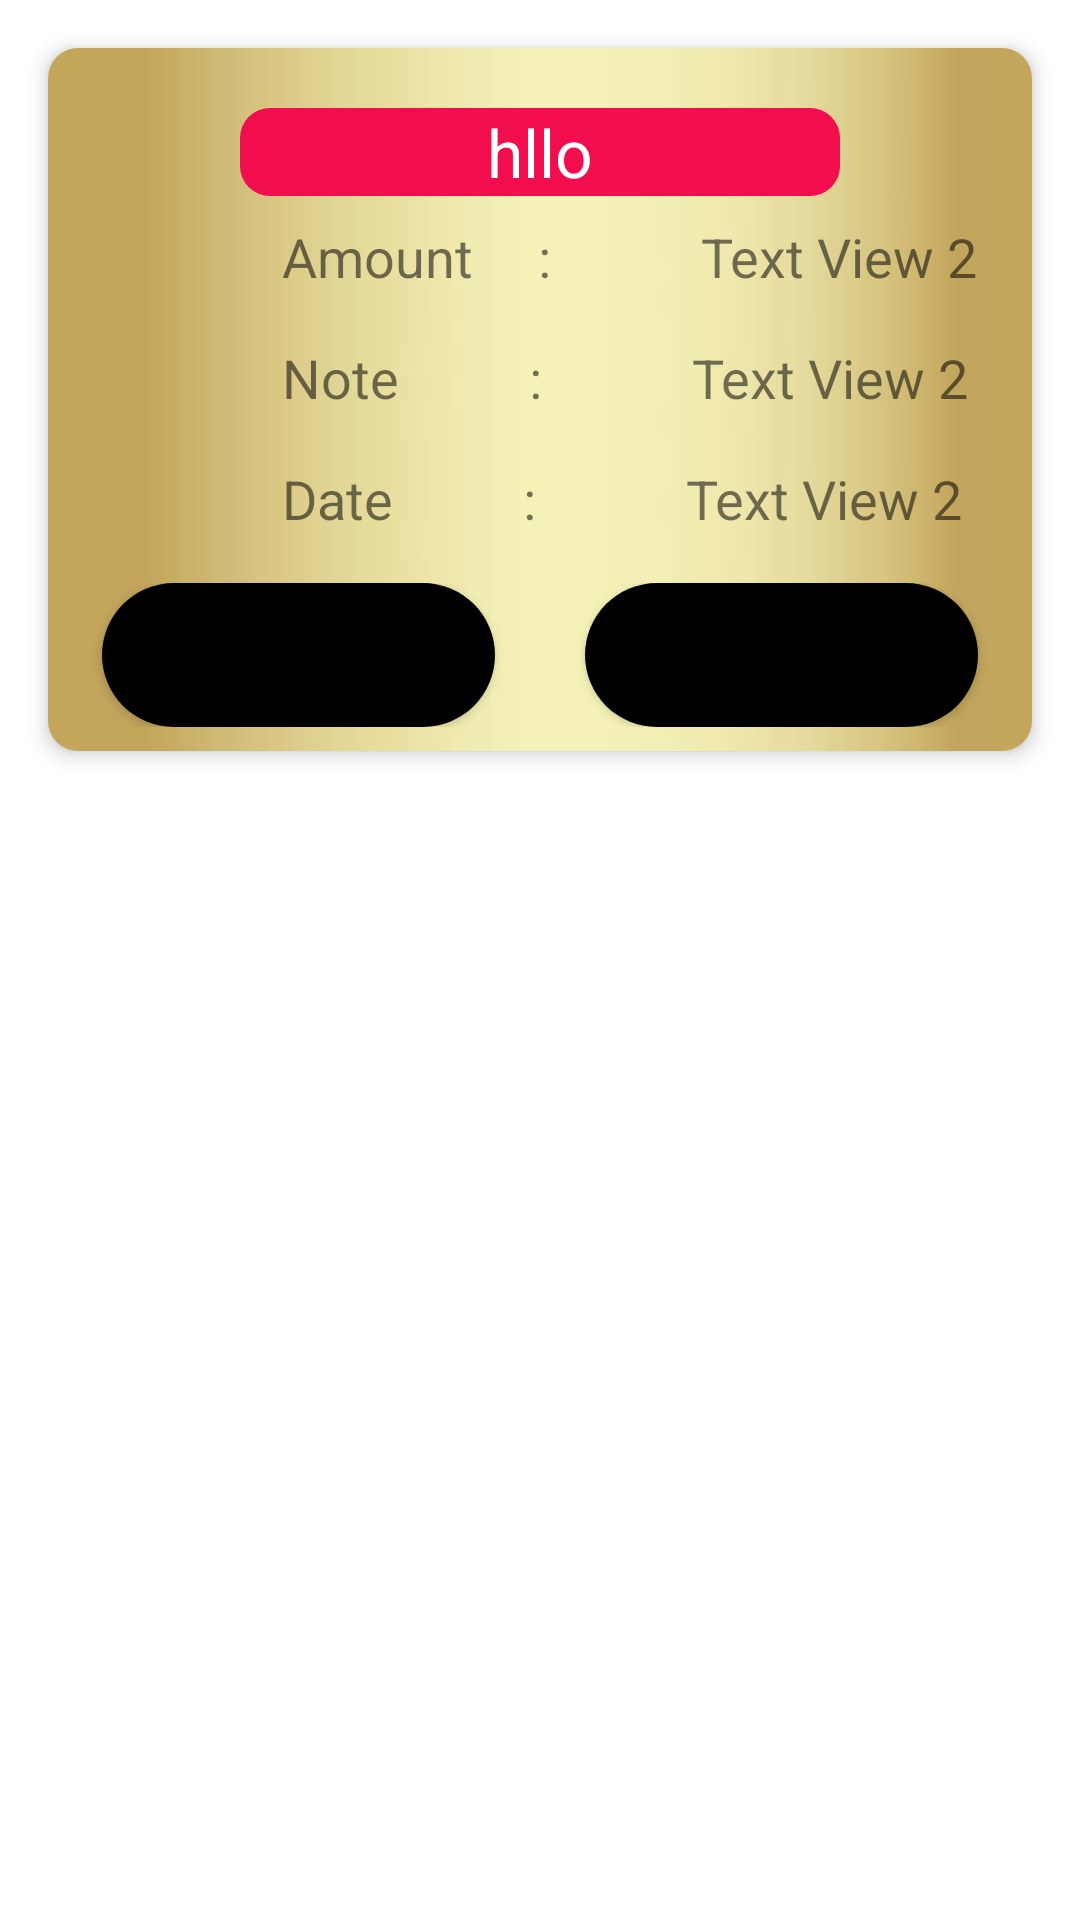

Produce the Android XML layout that renders to this screen, including the resource entries it uses.
<!-- AndroidManifest.xml: application theme Theme.ExpenseTrackerApp -->
<!-- res/layout/fragment_amount_slip.xml -->
<?xml version="1.0" encoding="utf-8"?>
<FrameLayout xmlns:android="http://schemas.android.com/apk/res/android"
    xmlns:tools="http://schemas.android.com/tools"

    android:layout_width="match_parent"
    android:layout_height="match_parent"
    tools:context=".Fragment.AmountSlip"
    android:background="@drawable/searchbg"
    >
    <androidx.cardview.widget.CardView
        xmlns:android="http://schemas.android.com/apk/res/android"
        xmlns:app="http://schemas.android.com/apk/res-auto"
        android:layout_width="match_parent"
        android:layout_height="wrap_content"
        android:layout_margin="16dp"
        app:cardCornerRadius="10dp"
        app:cardElevation="4dp"
        android:background="@drawable/listview_bg"
        >
    <LinearLayout
        android:layout_width="match_parent"
        android:layout_height="match_parent"
        android:orientation="vertical"
        android:background="@drawable/databg"
        >

    <TextView
        android:id="@+id/my_text_view"
        android:layout_marginTop="20dp"
        android:layout_width="200sp"
        android:layout_height="wrap_content"
        android:text="hllo"
        android:textColor="@color/white"
        android:textAlignment="center"
        android:textSize="22dp"
        android:background="@drawable/out_textview"
        android:layout_gravity="center"/>

    <LinearLayout
        android:layout_width="match_parent"
        android:layout_height="wrap_content"
        android:orientation="horizontal"
        android:padding="8dp">

        <TextView
            android:layout_width="wrap_content"
            android:id="@+id/textView1"
            android:layout_height="wrap_content"
            android:layout_marginLeft="70dp"
            android:textSize="18dp"
            android:text="Amount     :" />

        <TextView
            android:layout_width="0dp"
            android:id="@+id/textView2"
            android:textSize="18dp"
            android:layout_marginLeft="50dp"
            android:layout_height="wrap_content"
            android:layout_weight="1"
            android:text="Text View 2" />

    </LinearLayout>
    <LinearLayout
        android:layout_width="match_parent"
        android:layout_height="wrap_content"
        android:orientation="horizontal"
        android:padding="8dp">

        <TextView
            android:layout_width="wrap_content"
            android:id="@+id/textView3"
            android:textSize="18dp"
            android:layout_height="wrap_content"
            android:layout_marginLeft="70dp"
            android:text="Note          :" />

        <TextView
            android:layout_width="0dp"
            android:id="@+id/textView4"
            android:layout_marginLeft="50dp"
            android:textSize="18dp"
            android:layout_height="wrap_content"
            android:layout_weight="1"
            android:text="Text View 2" />

    </LinearLayout><LinearLayout
        android:layout_width="match_parent"
        android:layout_height="wrap_content"
        android:orientation="horizontal"
        android:padding="8dp">

        <TextView
            android:layout_width="wrap_content"
            android:id="@+id/textView5"
            android:textSize="18dp"
            android:layout_height="wrap_content"
            android:layout_marginLeft="70dp"
            android:text="Date          :" />

        <TextView
            android:layout_width="0dp"
            android:id="@+id/textView6"
            android:layout_marginLeft="50dp"
            android:textSize="18dp"
            android:layout_height="wrap_content"
            android:layout_weight="1"
            android:text="Text View 2" />

    </LinearLayout>
        <LinearLayout
            android:layout_width="match_parent"
            android:layout_height="wrap_content"
            android:orientation="horizontal"
            android:padding="8dp">
            <Button
                android:id="@+id/update_button"
                android:layout_width="0dp"
                android:layout_height="wrap_content"
                android:layout_weight="1"
                android:layout_marginRight="10dp"
                android:layout_marginLeft="10dp"
                android:background="@drawable/btnbg2"
                android:text="Update" />

            <Button
                android:id="@+id/delete_button"
                android:layout_width="0dp"
                android:layout_marginLeft="20dp"
                android:layout_marginRight="10dp"
                android:layout_height="wrap_content"
                android:background="@drawable/btnbg2"
                android:layout_weight="1"
                android:text="Delete"
                />
        </LinearLayout>

    </LinearLayout>
        <ImageButton
            android:id="@+id/closeButton"
            android:layout_width="wrap_content"
            android:layout_height="wrap_content"
            android:layout_gravity="top|end"
            android:layout_margin="8dp"
            android:background="#E8E5B3"
            android:src="@drawable/ic_close"/>

    </androidx.cardview.widget.CardView>

</FrameLayout>
<!-- resources referenced by this layout -->
<resources>
  <!-- drawable btnbg2 (drawable) -->
  <?xml version="1.0" encoding="utf-8"?>
  <shape xmlns:android="http://schemas.android.com/apk/res/android">
      <corners android:radius="25dp"/>
      <solid android:color="@color/black"/>
  
  </shape>
  <!-- drawable databg: jpg bitmap (drawable, 1368 bytes) -->
  <!-- drawable listview_bg (drawable) -->
  <?xml version="1.0" encoding="utf-8"?>
  <shape xmlns:android="http://schemas.android.com/apk/res/android"
      android:shape="rectangle" >
      <corners android:radius="10dp" />
      <solid android:color="#fef3d4" />
      <stroke
          android:width="8dp"
          android:color="#4a4a4a" />
  </shape>
  <!-- drawable out_textview (drawable) -->
  <shape xmlns:android="http://schemas.android.com/apk/res/android"
      android:shape="rectangle">
  
      <solid android:color="#F10D4E" />
  
      <corners android:radius="10dp" />
  
  </shape>
  <style name="Theme.ExpenseTrackerApp" parent="Theme.MaterialComponents.DayNight.DarkActionBar">
          
          <item name="colorPrimary">@color/purple_500</item>
          <item name="colorPrimaryVariant">@color/purple_700</item>
          <item name="colorOnPrimary">@color/white</item>
  
          
          <item name="colorSecondary">@color/teal_200</item>
          <item name="colorSecondaryVariant">@color/teal_700</item>
          <item name="colorOnSecondary">@color/black</item>
          
          <item name="android:statusBarColor">?attr/colorPrimaryVariant</item>
          
      </style>
  <!-- not gathered from this repository: default colours our renderer supplied (Android Studio template values) -->
  <color name="purple_500">#FF6200EE</color>
  <color name="purple_700">#FF3700B3</color>
  <color name="teal_200">#FF03DAC5</color>
  <color name="teal_700">#FF018786</color>
  <color name="black">#FF000000</color>
  <color name="white">#FFFFFFFF</color>
</resources>
